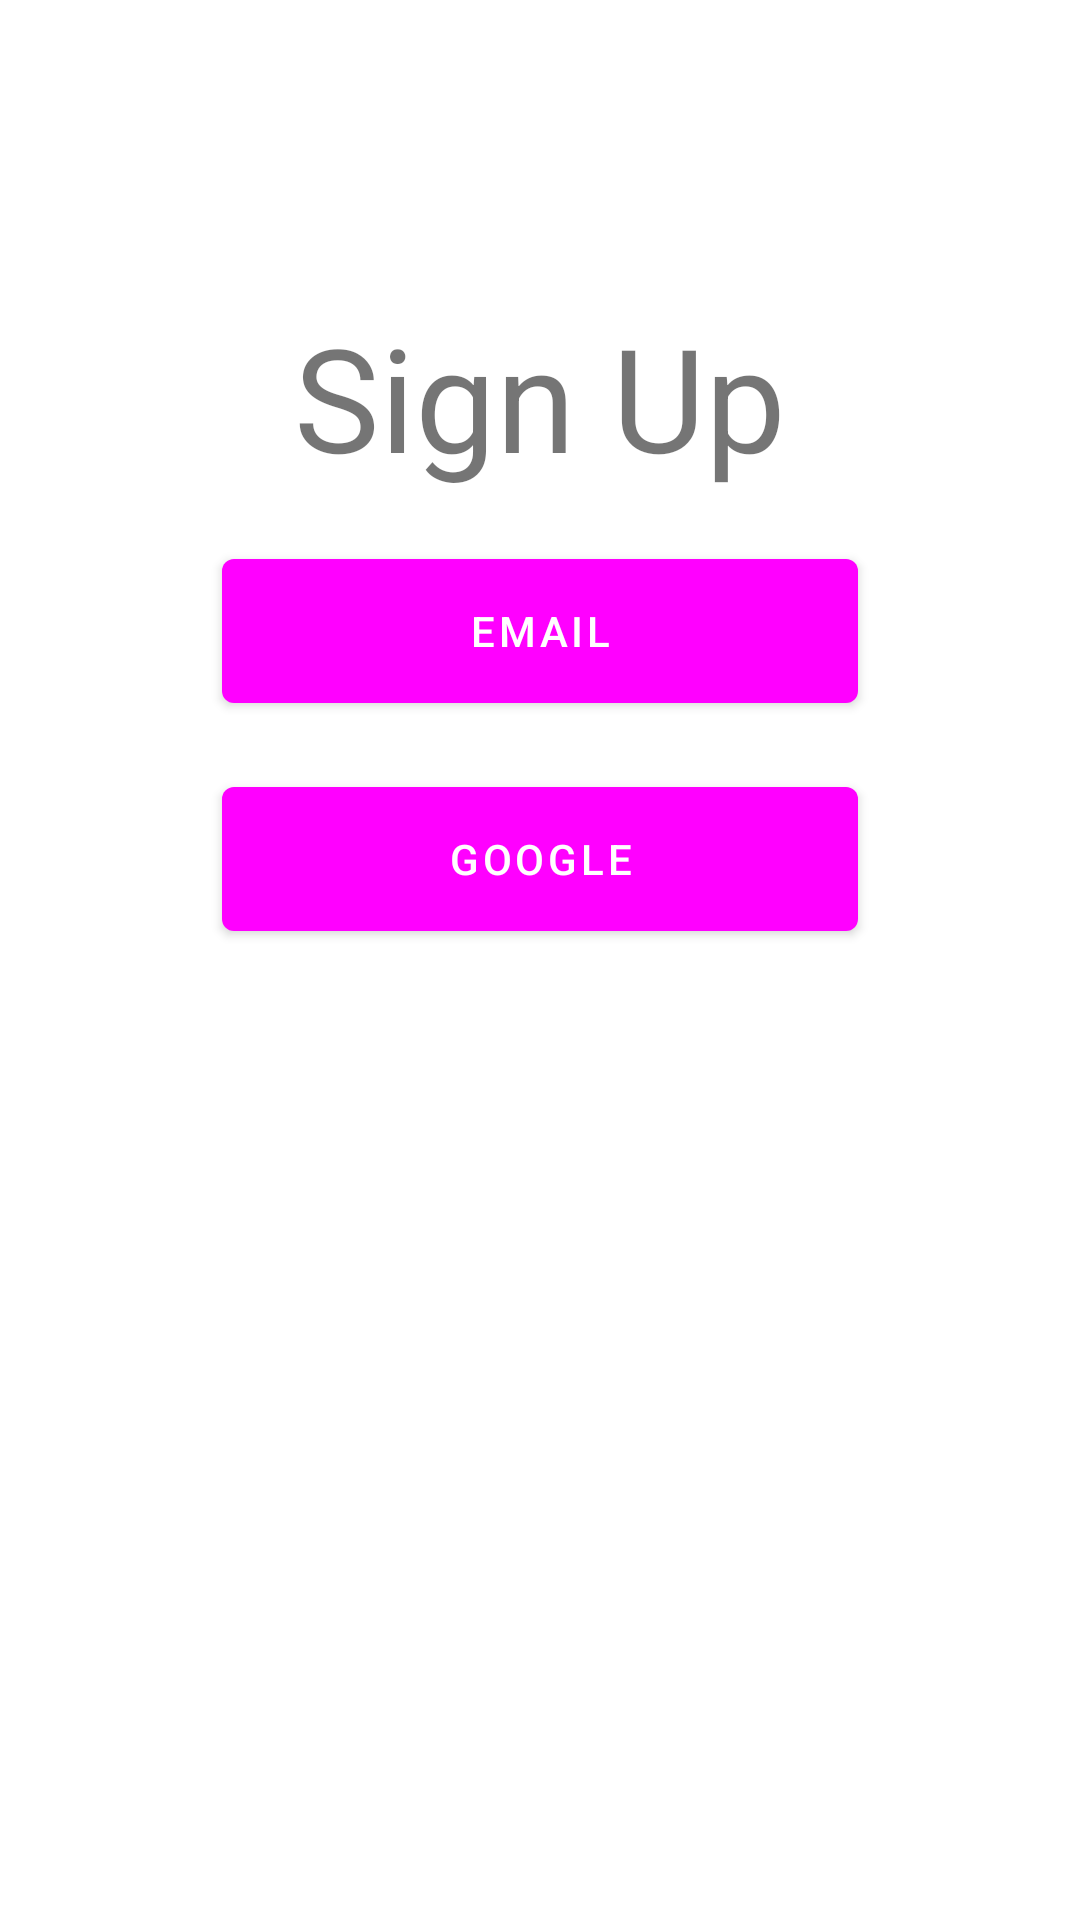

The Android layout XML behind this screen, and the referenced resources:
<!-- AndroidManifest.xml: application theme Theme.CoShop -->
<!-- res/layout/activity_signup.xml -->
<?xml version="1.0" encoding="utf-8"?>
<androidx.constraintlayout.widget.ConstraintLayout xmlns:android="http://schemas.android.com/apk/res/android"
    xmlns:app="http://schemas.android.com/apk/res-auto"
    xmlns:tools="http://schemas.android.com/tools"
    android:layout_width="match_parent"
    android:layout_height="match_parent">

    <TextView
        android:id="@+id/textView"
        android:layout_width="255dp"
        android:layout_height="wrap_content"
        android:layout_marginTop="100dp"
        android:text="Sign Up"
        android:textAlignment="center"
        android:textSize="48sp"
        app:layout_constraintBottom_toTopOf="@id/button1"
        app:layout_constraintEnd_toEndOf="parent"
        app:layout_constraintStart_toStartOf="parent"
        app:layout_constraintTop_toTopOf="parent" />

    <Button
        android:id="@+id/button1"
        android:layout_width="212dp"
        android:layout_height="60dp"
        android:layout_marginTop="16dp"
        android:onClick="clickToMail"
        android:text="email"
        app:layout_constraintEnd_toEndOf="parent"
        app:layout_constraintStart_toStartOf="parent"
        app:layout_constraintTop_toBottomOf="@id/textView" />


    <Button
        android:id="@+id/button3"
        android:layout_width="212dp"
        android:layout_height="60dp"
        android:layout_marginTop="16dp"
        android:text="google"
        app:layout_constraintEnd_toEndOf="parent"
        app:layout_constraintStart_toStartOf="parent"
        app:layout_constraintTop_toBottomOf="@id/button1" />


</androidx.constraintlayout.widget.ConstraintLayout>
<!-- resources referenced by this layout -->
<resources>
  <style name="Theme.CoShop" parent="Theme.MaterialComponents.Light.DarkActionBar">
          
          <item name="colorPrimary">@color/consumerPrimary</item>
          <item name="colorPrimaryVariant">@color/consumerPrimaryDark</item>
          <item name="colorOnPrimary">@color/white</item>
          <item name="android:layoutDirection">ltr</item>
          
          <item name="colorSecondary">@color/consumerPrimary</item>
          <item name="colorSecondaryVariant">@color/consumerPrimaryDark</item>
          <item name="colorOnSecondary">@color/white</item>
          <item name="android:statusBarColor">@color/consumerPrimary</item> 
          <item name="android:windowLightStatusBar">true</item> 
      </style>
  <color name="white">#FFFFFFFF</color>
</resources>
